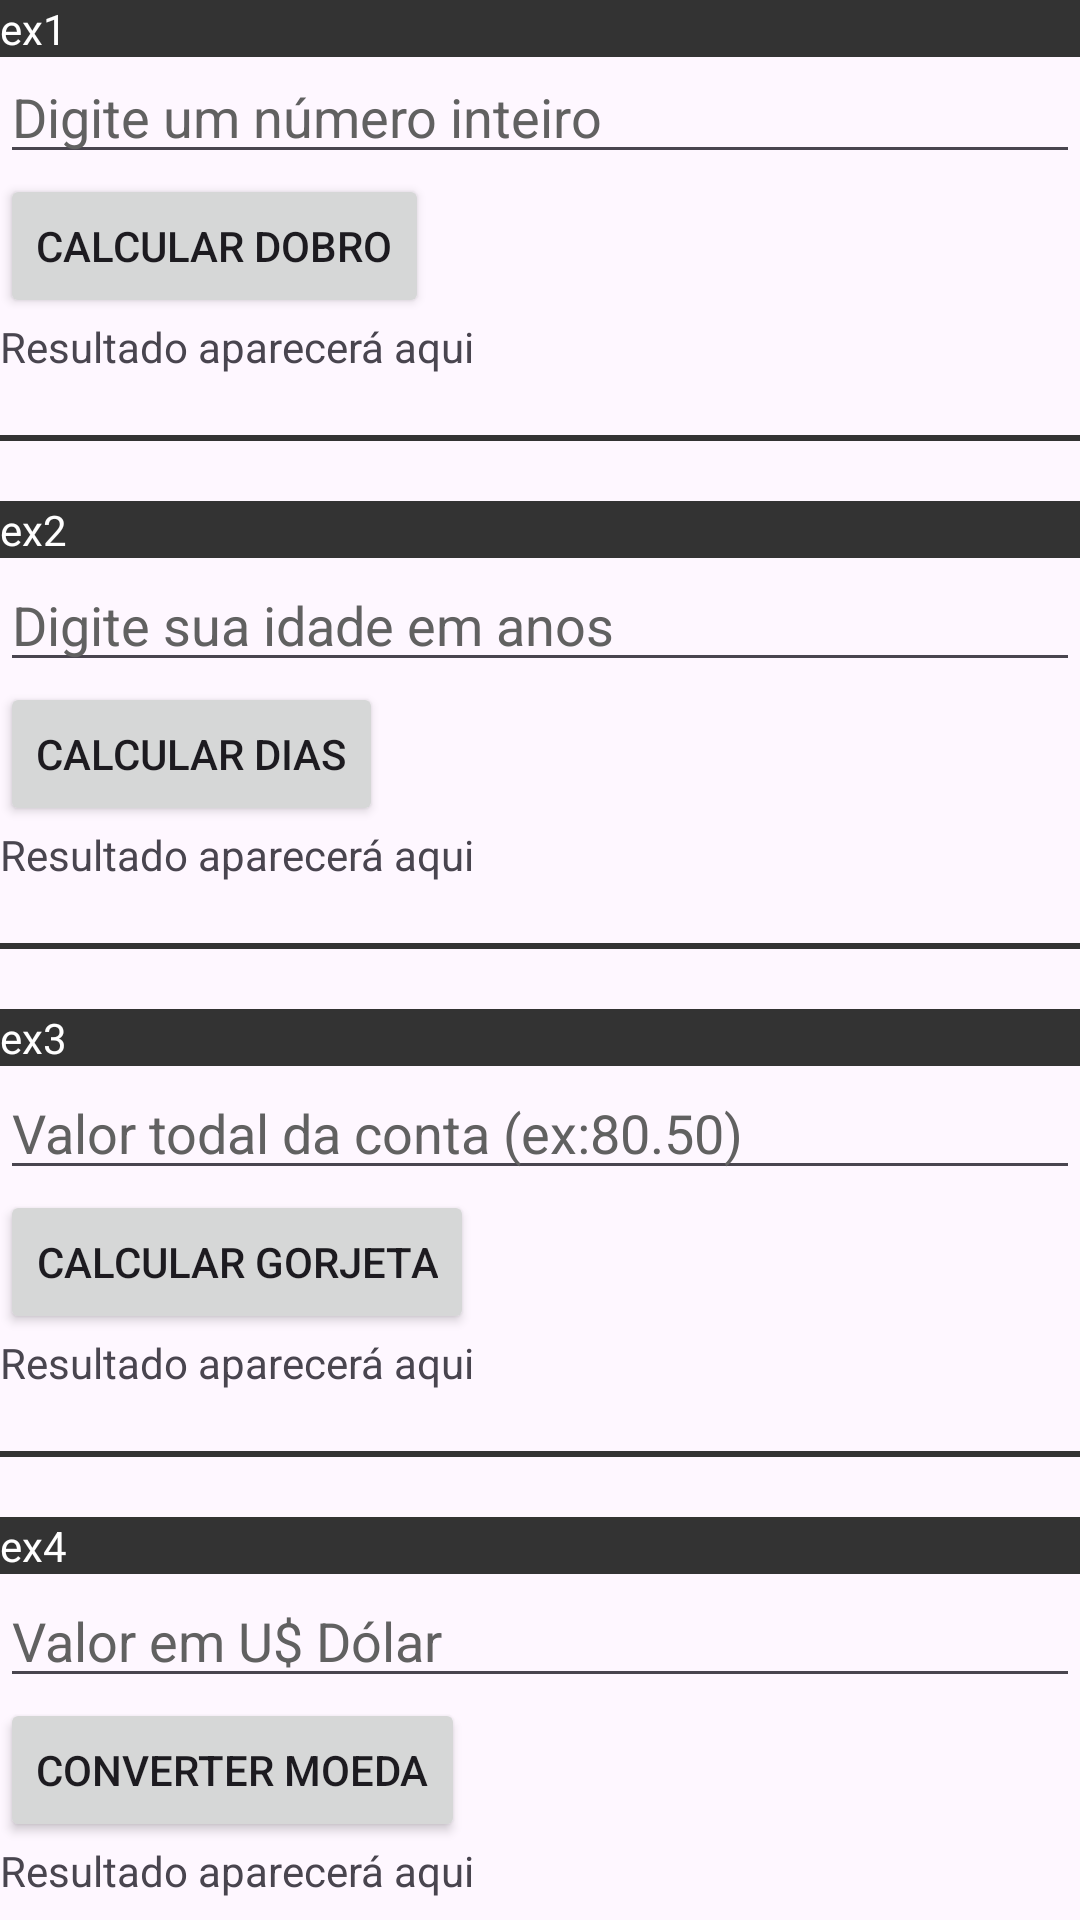

Layout XML and referenced resources for this Android screen:
<!-- AndroidManifest.xml: application theme Theme.AplicativoPan -->
<!-- res/layout/atividade.xml -->
<?xml version="1.0" encoding="utf-8"?>
<LinearLayout xmlns:android="http://schemas.android.com/apk/res/android"
    android:orientation="vertical"
    android:layout_width="match_parent"
    android:layout_height="match_parent">

    <TextView
        android:layout_width="match_parent"
        android:layout_height="wrap_content"
        android:background="#333333"
        android:text="ex1"
        android:textColor="#ffffff"/>

    <EditText
        android:layout_width="match_parent"
        android:layout_height="39dp"
        android:text="Digite um número inteiro"
        android:textColor="#616161"/>
    <Button
        android:layout_width="wrap_content"
        android:layout_height="wrap_content"
        android:text="CALCULAR DOBRO"/>
    <TextView
        android:layout_width="wrap_content"
        android:layout_height="wrap_content"
        android:text="Resultado aparecerá aqui"/>


    <TextView
        android:layout_width="match_parent"
        android:layout_height="2dp"
        android:background="#333333"
        android:textColor="#ffffff"
        android:layout_marginVertical="20dp"/>

    <TextView
        android:layout_width="match_parent"
        android:layout_height="wrap_content"
        android:background="#333333"
        android:text="ex2"
        android:textColor="#ffffff"/>


    <EditText
        android:layout_width="match_parent"
        android:layout_height="wrap_content"
        android:text="Digite sua idade em anos"
        android:textColor="#616161"/>
    <Button
        android:layout_width="wrap_content"
        android:layout_height="wrap_content"
        android:text="CALCULAR DIAS"/>
    <TextView
        android:layout_width="wrap_content"
        android:layout_height="wrap_content"
        android:text="Resultado aparecerá aqui"/>


    <TextView
        android:layout_width="match_parent"
        android:layout_height="2dp"
        android:background="#333333"
        android:textColor="#ffffff"
        android:layout_marginVertical="20dp"/>

    <TextView
        android:layout_width="match_parent"
        android:layout_height="wrap_content"
        android:background="#333333"
        android:text="ex3"
        android:textColor="#ffffff"/>


    <EditText
        android:layout_width="match_parent"
        android:layout_height="wrap_content"
        android:text="Valor todal da conta (ex:80.50)"
        android:textColor="#616161"/>
    <Button
        android:layout_width="wrap_content"
        android:layout_height="wrap_content"
        android:text="CALCULAR GORJETA"/>
    <TextView
        android:layout_width="wrap_content"
        android:layout_height="wrap_content"
        android:text="Resultado aparecerá aqui"/>


    <TextView
        android:layout_width="match_parent"
        android:layout_height="2dp"
        android:background="#333333"
        android:textColor="#ffffff"
        android:layout_marginVertical="20dp"/>

    <TextView
        android:layout_width="match_parent"
        android:layout_height="wrap_content"
        android:background="#333333"
        android:text="ex4"
        android:textColor="#ffffff"/>


    <EditText
        android:layout_width="match_parent"
        android:layout_height="wrap_content"
        android:text="Valor em U$ Dólar"
        android:textColor="#616161"/>
    <Button
        android:layout_width="wrap_content"
        android:layout_height="wrap_content"
        android:text="CONVERTER MOEDA"/>
    <TextView
        android:layout_width="wrap_content"
        android:layout_height="wrap_content"
        android:text="Resultado aparecerá aqui"/>



</LinearLayout>
<!-- resources referenced by this layout -->
<resources>
  <style name="Theme.AplicativoPan" parent="Base.Theme.AplicativoPan" />
  <style name="Base.Theme.AplicativoPan" parent="Theme.Material3.DayNight.NoActionBar">
          
          
      </style>
</resources>
